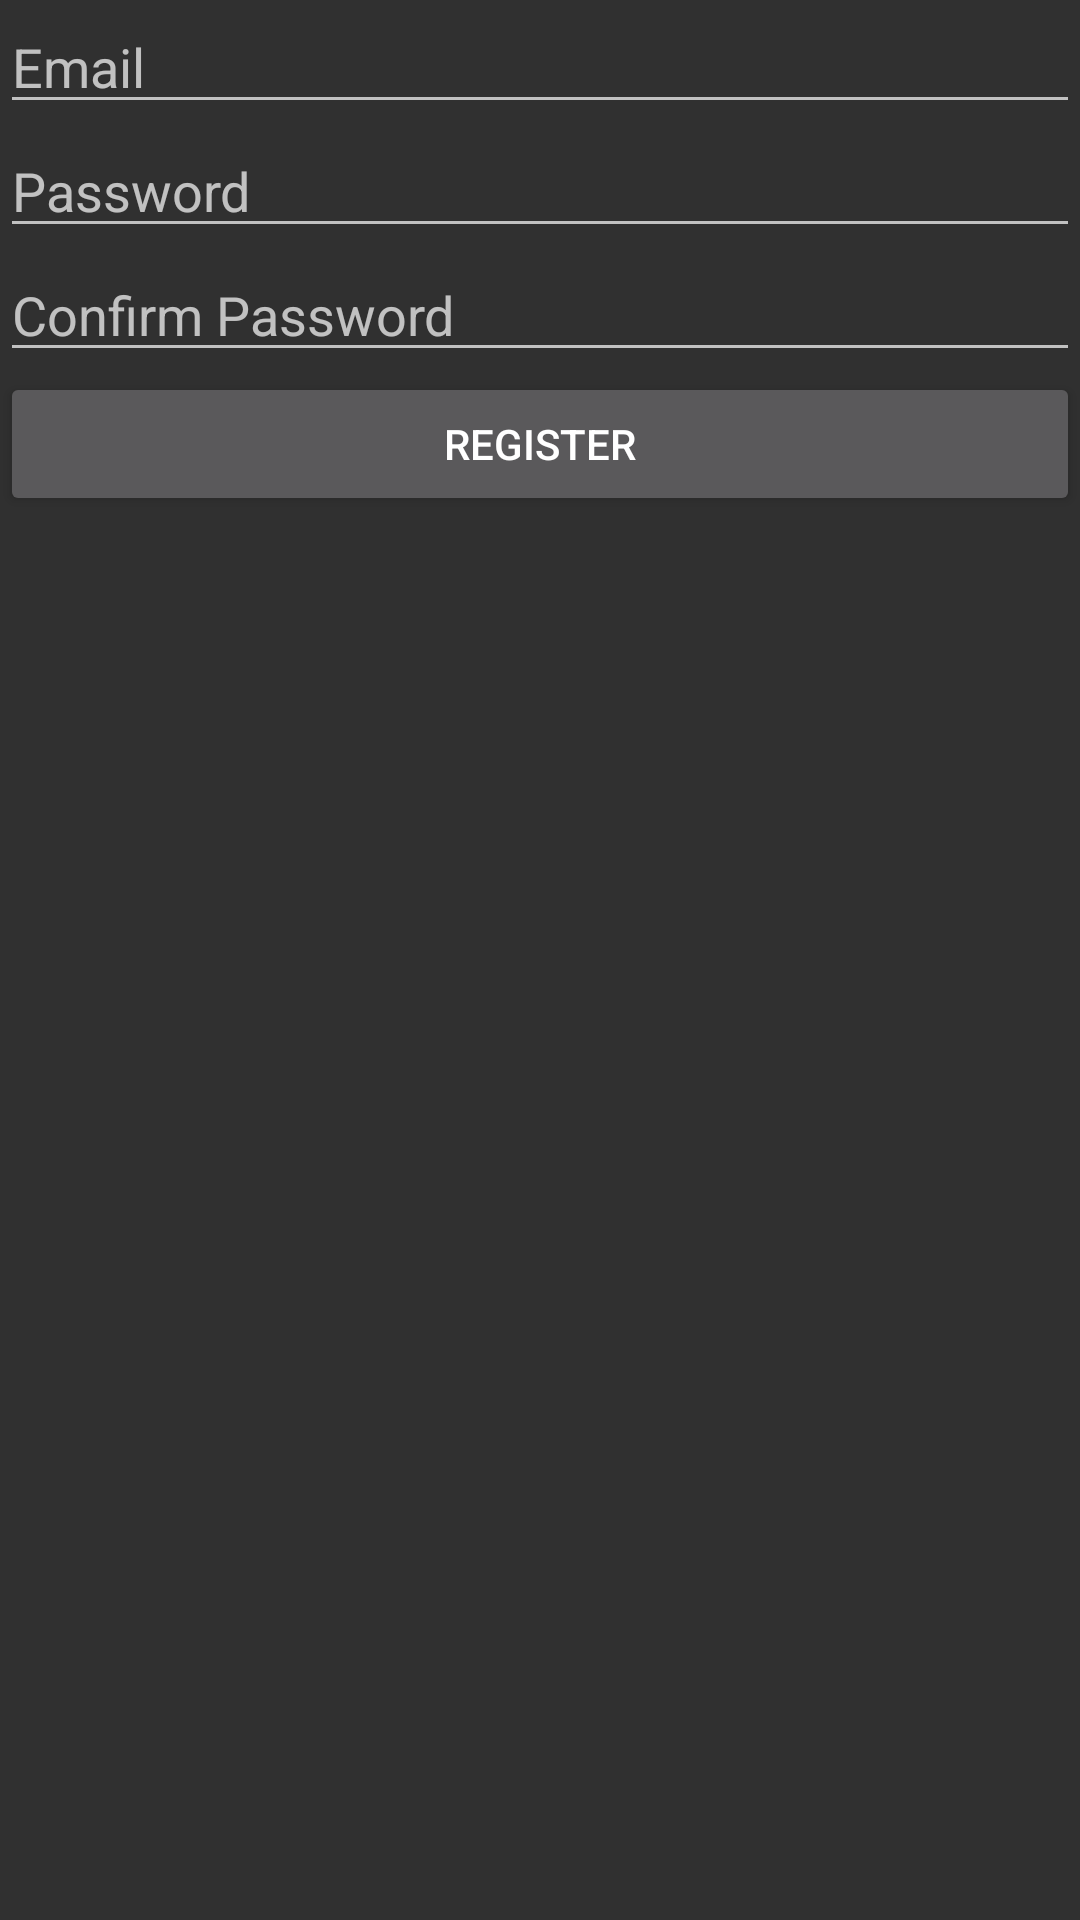

Write the Android layout XML for this screen, with the resource values it uses.
<!-- AndroidManifest.xml: application theme Theme.Design.NoActionBar -->
<!-- res/layout/activity_signup.xml -->
<?xml version="1.0" encoding="utf-8"?>
<RelativeLayout xmlns:android="http://schemas.android.com/apk/res/android"
    android:layout_width="match_parent"
    android:layout_height="match_parent"
    xmlns:tools="http://schemas.android.com/tools"
    tools:context=".SignupActivity">

    <LinearLayout
        android:layout_width="match_parent"
        android:layout_height="match_parent"
        android:orientation="vertical">

        <EditText
            android:id="@+id/editEmail"
            android:layout_width="match_parent"
            android:layout_height="wrap_content"
            android:hint="Email"/>

        <EditText
            android:id="@+id/editPassword"
            android:layout_width="match_parent"
            android:layout_height="wrap_content"
            android:hint="Password"
            android:inputType="textPassword"/>

        <EditText
            android:id="@+id/editCPassword"
            android:layout_width="match_parent"
            android:layout_height="wrap_content"
            android:hint="Confirm Password"
            android:inputType="textPassword"/>

        <Button
            android:id="@+id/buttonRegister"
            android:layout_width="match_parent"
            android:layout_height="wrap_content"
            android:text="REGISTER"/>

    </LinearLayout>

</RelativeLayout>
<!-- resources referenced by this layout -->
<resources>

</resources>
